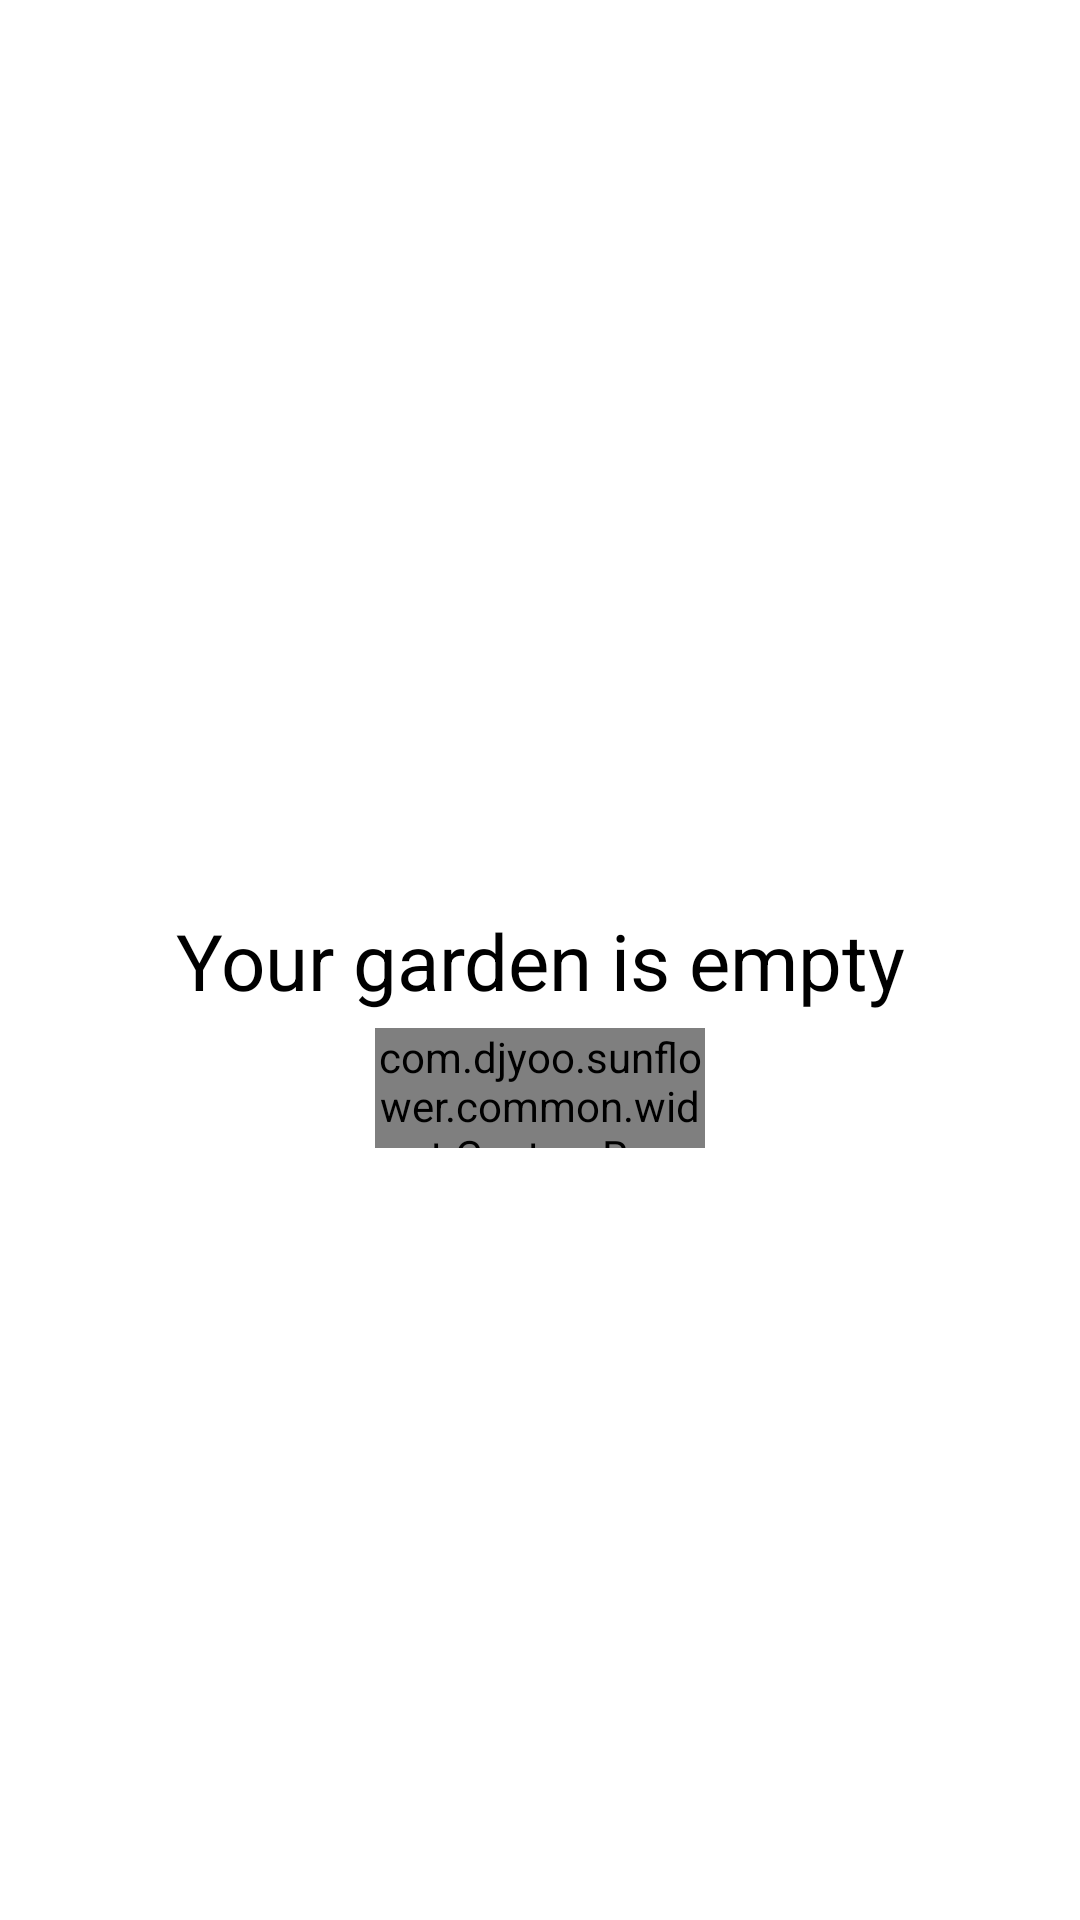

The Android layout XML behind this screen, and the referenced resources:
<!-- AndroidManifest.xml: application theme Theme.Sunflower -->
<!-- res/layout/fragment_my_garden.xml -->
<?xml version="1.0" encoding="utf-8"?>
<layout xmlns:android="http://schemas.android.com/apk/res/android"
    xmlns:app="http://schemas.android.com/apk/res-auto">

    <androidx.constraintlayout.widget.ConstraintLayout
        android:layout_width="match_parent"
        android:layout_height="match_parent">

        <androidx.recyclerview.widget.RecyclerView
            android:id="@+id/garden_recycler_view"
            android:layout_width="match_parent"
            android:layout_height="match_parent"
            android:clipToPadding="false"
            android:visibility="gone" />

        <TextView
            android:id="@+id/garden_empty_text"
            android:layout_width="0dp"
            android:layout_height="wrap_content"
            android:gravity="center"
            android:text="@string/your_garden_is_empty"
            android:textColor="@color/color_garden_empty"
            android:textSize="26dp"
            app:layout_constraintBottom_toBottomOf="parent"
            app:layout_constraintLeft_toLeftOf="parent"
            app:layout_constraintRight_toRightOf="parent"
            app:layout_constraintTop_toTopOf="parent" />

        <com.djyoo.sunflower.common.widget.CustomRoundLayout
            android:id="@+id/add_plant_button"
            android:layout_width="110dp"
            android:layout_height="40dp"
            android:layout_marginTop="5dp"
            android:background="@color/bg_add_plant"
            app:bottom_left_corner_radius="15dp"
            app:layout_constraintLeft_toLeftOf="@+id/garden_empty_text"
            app:layout_constraintRight_toRightOf="@+id/garden_empty_text"
            app:layout_constraintTop_toBottomOf="@+id/garden_empty_text"
            app:top_right_corner_radius="15dp">

            <TextView
                android:layout_width="match_parent"
                android:layout_height="match_parent"
                android:gravity="center"
                android:textStyle="bold"
                android:textColor="@color/color_add_plant"
                android:textSize="14dp"
                android:text="@string/add_plant" />


        </com.djyoo.sunflower.common.widget.CustomRoundLayout>

    </androidx.constraintlayout.widget.ConstraintLayout>
</layout>
<!-- resources referenced by this layout -->
<resources>
  <color name="bg_add_plant">#2D7C00</color>
  <color name="color_add_plant">#FFFFFF</color>
  <color name="color_garden_empty">#000000</color>
  <string name="add_plant">Add plant</string>
  <string name="your_garden_is_empty">Your garden is empty</string>
  <style name="Theme.Sunflower" parent="Theme.MaterialComponents.DayNight.NoActionBar">
          
          <item name="colorPrimary">@color/purple_500</item>
          <item name="colorPrimaryVariant">@color/purple_700</item>
          <item name="colorOnPrimary">@color/white</item>
          
          <item name="colorSecondary">@color/teal_200</item>
          <item name="colorSecondaryVariant">@color/teal_700</item>
          <item name="colorOnSecondary">@color/black</item>
          
          <item name="android:windowBackground">@color/white</item>
          
          <item name="android:statusBarColor">@android:color/transparent</item>
          <item name="android:navigationBarColor">@android:color/transparent</item>
          
          <item name="android:windowLightStatusBar">true</item>
          
      </style>
  <color name="purple_500">#FF6200EE</color>
  <color name="purple_700">#FF3700B3</color>
  <color name="white">#FFFFFFFF</color>
  <color name="teal_200">#FF03DAC5</color>
  <color name="teal_700">#FF018786</color>
  <color name="black">#FF000000</color>
</resources>
